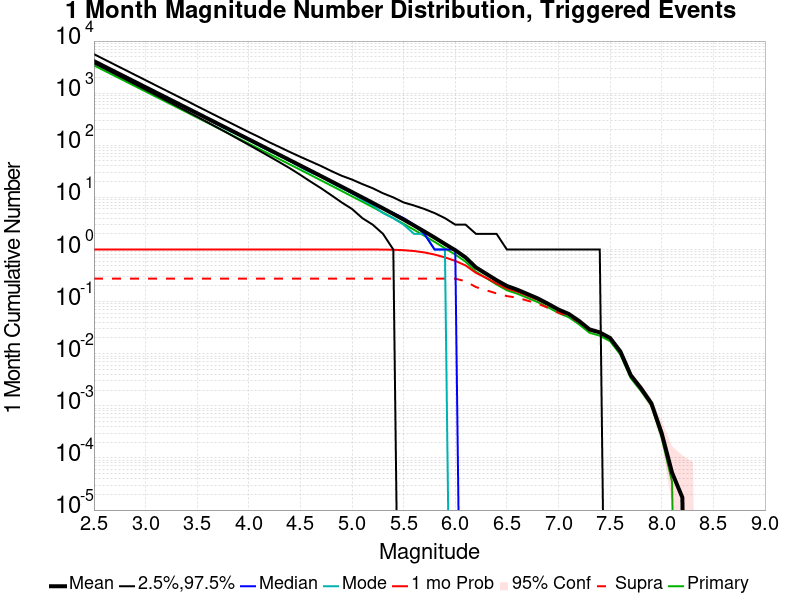

Values plotted in this chart, from the file beside it:
Mag, Mean, 2.5 %ile, 97.5 %ile, Median, Mode, 1 mo Probability, 1 mo Supra-Seis Prob, Primary Aftershocks Mean
2.5, 4120, 3763, 5604, 3998, 3963, 1.0, 0.2768, 3410
2.6, 3272, 2980, 4456, 3177, 3160, 1.0, 0.2768, 2708
2.7, 2599, 2359, 3537, 2525, 2490, 1.0, 0.2768, 2151
2.8, 2064, 1865, 2812, 2006, 1970, 1.0, 0.2768, 1709
2.9, 1640, 1475, 2234, 1594, 1561, 1.0, 0.2768, 1357
3.0, 1303, 1165, 1775, 1267, 1250, 1.0, 0.2768, 1078
3.1, 1035, 920.0, 1409, 1007, 994.0, 1.0, 0.2768, 856.3
3.2, 821.9, 725.0, 1122, 801.0, 786.0, 1.0, 0.2768, 680.2
3.3, 652.9, 571.0, 891.0, 636.0, 626.0, 1.0, 0.2768, 540.3
3.4, 518.5, 449.0, 711.0, 506.0, 503.0, 1.0, 0.2768, 429.1
3.5, 411.8, 353.0, 562.0, 402.0, 400.0, 1.0, 0.2768, 340.8
3.6, 327, 277.0, 447.0, 320.0, 317.0, 1.0, 0.2768, 270.6
3.7, 259.7, 216.0, 355.0, 254.0, 247.0, 1.0, 0.2768, 214.9
3.8, 206.2, 169.0, 283.0, 202.0, 195.0, 1.0, 0.2768, 170.6
3.9, 163.7, 131.0, 225.0, 160.0, 158.0, 1.0, 0.2768, 135.5
4.0, 130, 102.0, 179.0, 127.0, 125.0, 1.0, 0.2768, 107.5
4.1, 103.1, 79.0, 144.0, 101.0, 99.0, 1.0, 0.2768, 85.36
4.2, 81.84, 61.0, 114.0, 80.0, 78.0, 1.0, 0.2768, 67.72
4.3, 64.92, 47.0, 92.0, 64.0, 63.0, 1.0, 0.2768, 53.73
4.4, 51.48, 36.0, 74.0, 50.0, 50.0, 1.0, 0.2768, 42.61
4.5, 40.83, 27.0, 60.0, 40.0, 38.0, 1.0, 0.2768, 33.79
4.6, 32.35, 20.0, 49.0, 32.0, 30.0, 1.0, 0.2768, 26.77
4.7, 25.61, 15.0, 40.0, 25.0, 25.0, 1.0, 0.2768, 21.2
4.8, 20.27, 11.0, 32.0, 20.0, 19.0, 1.0, 0.2768, 16.78
4.9, 16.03, 8.0, 26.0, 16.0, 15.0, 1.0, 0.2768, 13.26
5.0, 12.66, 6.0, 22.0, 12.0, 12.0, 1, 0.2768, 10.48
5.1, 9.979, 4.0, 18.0, 10.0, 9.0, 0.9998, 0.2768, 8.263
5.2, 7.857, 3.0, 15.0, 8.0, 7.0, 0.9993, 0.2768, 6.505
5.3, 6.163, 2.0, 12.0, 6.0, 5.0, 0.9965, 0.2768, 5.101
5.4, 4.826, 1.0, 10.0, 5.0, 4.0, 0.9887, 0.2768, 3.992
5.5, 3.754, 0.0, 8.0, 4.0, 3.0, 0.9707, 0.2768, 3.104
5.6, 2.895, 0.0, 7.0, 3.0, 2.0, 0.9351, 0.2768, 2.395
5.7, 2.222, 0.0, 6.0, 2.0, 2.0, 0.8789, 0.2768, 1.838
5.8, 1.694, 0.0, 5.0, 1.0, 1.0, 0.8001, 0.2768, 1.401
5.9, 1.276, 0.0, 4.0, 1.0, 1.0, 0.705, 0.2768, 1.055
6.0, 0.9689, 0.0, 3.0, 1.0, 0.0, 0.6054, 0.2767, 0.7993
6.1, 0.7044, 0.0, 3.0, 0.0, 0.0, 0.4944, 0.2452, 0.5833
6.2, 0.4533, 0.0, 2.0, 0.0, 0.0, 0.357, 0.1904, 0.3747
6.3, 0.3419, 0.0, 2.0, 0.0, 0.0, 0.2841, 0.1653, 0.2842
6.4, 0.2575, 0.0, 2.0, 0.0, 0.0, 0.2229, 0.1434, 0.2131
6.5, 0.1997, 0.0, 1.0, 0.0, 0.0, 0.1779, 0.1276, 0.1652
6.6, 0.1694, 0.0, 1.0, 0.0, 0.0, 0.1552, 0.1191, 0.1422
6.7, 0.1398, 0.0, 1.0, 0.0, 0.0, 0.1298, 0.1044, 0.1179
6.8, 0.115, 0.0, 1.0, 0.0, 0.0, 0.1083, 0.09135, 0.0976
6.9, 0.09055, 0.0, 1.0, 0.0, 0.0, 0.08654, 0.07558, 0.07759
7.0, 0.0704, 0.0, 1.0, 0.0, 0.0, 0.06848, 0.06137, 0.06046
7.1, 0.05791, 0.0, 1.0, 0.0, 0.0, 0.05706, 0.05284, 0.05012
7.2, 0.04246, 0.0, 1.0, 0.0, 0.0, 0.04209, 0.04, 0.03654
7.3, 0.02938, 0.0, 1.0, 0.0, 0.0, 0.02918, 0.02803, 0.02529
7.4, 0.02566, 0.0, 1.0, 0.0, 0.0, 0.02552, 0.02505, 0.02219
7.5, 0.02003, 0.0, 0.0, 0.0, 0.0, 0.01994, 0.01975, 0.01739
7.6, 0.01101, 0.0, 0.0, 0.0, 0.0, 0.01097, 0.01092, 0.009594
7.7, 0.003873, 0.0, 0.0, 0.0, 0.0, 0.003855, 0.003838, 0.003402
7.8, 0.002163, 0.0, 0.0, 0.0, 0.0, 0.002146, 0.002146, 0.001919
7.9, 0.001116, 0.0, 0.0, 0.0, 0.0, 0.001116, 0.001116, 0.001012
8.0, 2.965444E-4, 0.0, 0.0, 0.0, 0.0, 2.965444E-4, 2.965444E-4, 2.4421304E-4
8.1, 5.233136E-5, 0.0, 0.0, 0.0, 0.0, 5.233136E-5, 5.233136E-5, 3.4887576E-5
8.2, 1.7443788E-5, 0.0, 0.0, 0.0, 0.0, 1.7443788E-5, 1.7443788E-5, 0.0
8.3, 0.0, 0.0, 0.0, 0.0, 0.0, 0.0, 0.0, 0.0
8.4, 0.0, 0.0, 0.0, 0.0, 0.0, 0.0, 0.0, 0.0
... 6 more rows
